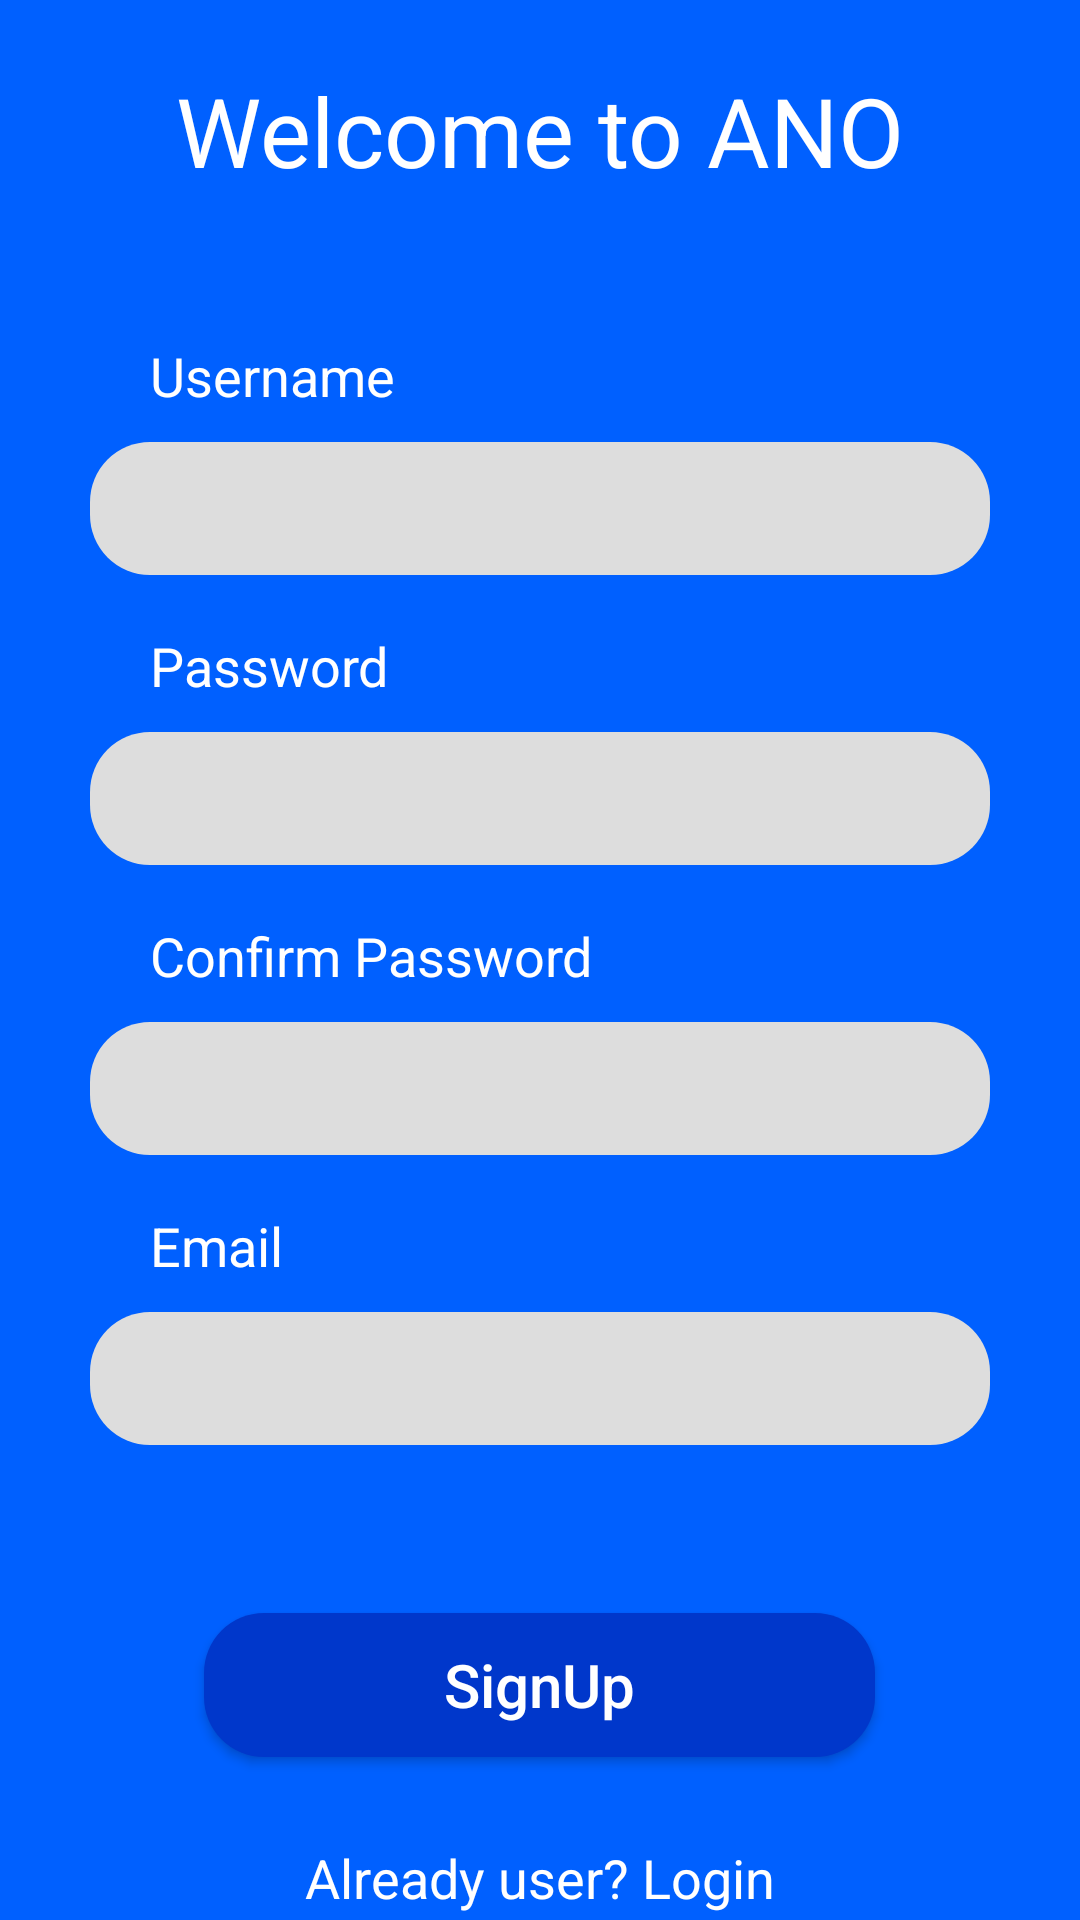

Write the Android layout XML for this screen, with the resource values it uses.
<!-- AndroidManifest.xml: application theme Theme.Ano -->
<!-- res/layout/fragment_sign_up_email.xml -->
<?xml version="1.0" encoding="utf-8"?>
<androidx.appcompat.widget.LinearLayoutCompat
    xmlns:android="http://schemas.android.com/apk/res/android"
    xmlns:tools="http://schemas.android.com/tools"
    android:gravity="center"
    android:layout_width="match_parent"
    android:layout_height="match_parent"
    android:background="@color/primary"
    tools:context=".authentication.SignUpEmailFragment">

    <ScrollView
        android:layout_width="match_parent"
        android:layout_height="wrap_content">

    <LinearLayout
        android:layout_width="match_parent"
        android:layout_gravity="center"
        android:orientation="vertical"
        android:layout_height="wrap_content">

        <TextView
            android:layout_width="wrap_content"
            android:layout_height="wrap_content"
            android:text="@string/welcome_to_ano_"
            android:textSize="32sp"
            android:layout_marginTop="20dp"
            android:layout_gravity="center"
            android:textColor="@color/white"
            />

    <TextView
        android:layout_width="wrap_content"
        android:layout_height="wrap_content"
        android:text="@string/username"
        android:layout_marginTop="48dp"
        android:textSize="18sp"
        android:layout_marginHorizontal="50dp"
        android:textColor="@color/white"
        />

    <EditText
        android:id="@+id/username"
        android:labelFor="@+id/username"
        android:layout_width="match_parent"
        android:layout_height="wrap_content"
        android:textColor="@color/yellow"
        android:layout_marginHorizontal="30dp"
        android:layout_marginTop="10dp"
        android:background="@drawable/text_view_background"
        android:inputType="textPersonName"
        android:autofillHints="emailAddress"
        android:padding="10dp" />

    <TextView
        android:layout_width="wrap_content"
        android:layout_height="wrap_content"
        android:text="@string/password"
        android:layout_marginTop="18dp"
        android:textSize="18sp"
        android:layout_marginHorizontal="50dp"
        android:textColor="@color/white"
        />

    <EditText
        android:id="@+id/password"
        android:labelFor="@+id/password"
        android:layout_width="match_parent"
        android:layout_height="wrap_content"
        android:textColor="@color/yellow"
        android:layout_marginHorizontal="30dp"
        android:layout_marginTop="10dp"
        android:background="@drawable/text_view_background"
        android:inputType="textPassword"
        android:autofillHints="password"
        android:padding="10dp"
        tools:ignore="TextFields" />

    <TextView
        android:layout_width="wrap_content"
        android:layout_height="wrap_content"
        android:text="@string/confirm_password"
        android:layout_marginTop="18dp"
        android:textSize="18sp"
        android:layout_marginHorizontal="50dp"
        android:textColor="@color/white"
        />

    <EditText
        android:id="@+id/confirm_password"
        android:labelFor="@+id/confirm_password"
        android:layout_width="match_parent"
        android:layout_height="wrap_content"
        android:textColor="@color/yellow"
        android:layout_marginHorizontal="30dp"
        android:layout_marginTop="10dp"
        android:background="@drawable/text_view_background"
        android:inputType="textPassword"
        android:autofillHints="password"
        android:padding="10dp"
        tools:ignore="TextFields" />

    <TextView
        android:layout_width="wrap_content"
        android:layout_height="wrap_content"
        android:text="@string/email"
        android:layout_marginTop="18dp"
        android:textSize="18sp"
        android:layout_marginHorizontal="50dp"
        android:textColor="@color/white" />

    <EditText
        android:id="@+id/ph_number"
        android:labelFor="@+id/ph_number"
        android:layout_width="match_parent"
        android:layout_height="wrap_content"
        android:textColor="@color/yellow"
        android:layout_marginHorizontal="30dp"
        android:layout_marginTop="10dp"
        android:background="@drawable/text_view_background"
        android:inputType="phone"
        android:maxLength="10"
        android:autofillHints="name"
        android:padding="10dp"
        tools:ignore="TextFields" />


        <Button
            android:id="@+id/signup"
            android:layout_width="wrap_content"
            android:layout_height="wrap_content"
            android:layout_gravity="center_horizontal"
            android:layout_marginTop="56dp"
            android:background="@drawable/login_btn_background"
            android:paddingHorizontal="80dp"
            android:text="@string/signup"
            android:textAllCaps="false"
            android:textColor="@color/white"
            android:textSize="20sp" />

        <TextView
            android:id="@+id/login_activity_btn"
            android:layout_width="wrap_content"
            android:layout_height="wrap_content"
            android:text="@string/already_user_login"
            android:layout_marginTop="28dp"
            android:textSize="18sp"
            android:layout_gravity="center"
            android:textColor="@color/white"
            />


    </LinearLayout>

    </ScrollView>

</androidx.appcompat.widget.LinearLayoutCompat>
<!-- resources referenced by this layout -->
<resources>
  <color name="primary">#0060FF</color>
  <color name="white">#FFFFFF</color>
  <color name="yellow">#FFC107</color>
  <!-- drawable login_btn_background (drawable) -->
  <?xml version="1.0" encoding="utf-8"?>
  <shape xmlns:android="http://schemas.android.com/apk/res/android">
      <solid android:color="@color/secondary_dark" />
      <corners android:topRightRadius="20dp"
          android:topLeftRadius="20dp"
          android:bottomRightRadius="20dp"
          android:bottomLeftRadius="20dp" />
  </shape>
  <!-- drawable text_view_background (drawable) -->
  <?xml version="1.0" encoding="utf-8"?>
  <shape xmlns:android="http://schemas.android.com/apk/res/android">
      <solid android:color="@color/light_white" />
      <corners android:bottomLeftRadius="20dp"
          android:bottomRightRadius="20dp"
          android:topLeftRadius="20dp"
          android:topRightRadius="20dp"/>
  </shape>
  <string name="already_user_login">Already user? Login</string>
  <string name="confirm_password">Confirm Password</string>
  <string name="email">Email</string>
  <string name="password">Password</string>
  <string name="signup">SignUp</string>
  <string name="username">Username</string>
  <string name="welcome_to_ano_">Welcome to ANO</string>
  <style name="Theme.Ano" parent="Theme.MaterialComponents.Light.NoActionBar">
  
  
          <item name="actionBarTheme">@style/Theme.MaterialComponents.NoActionBar</item>
          
          <item name="android:windowActivityTransitions">true</item>
  
          
          <item name="android:windowEnterTransition">@transition/fade_out</item>
          <item name="android:windowExitTransition">@transition/fade_out</item>
          
          <item name="colorPrimary">@color/secondary_dark</item>
          <item name="colorPrimaryVariant">@color/yellow</item>
          <item name="colorOnPrimary">@color/primary</item>
          
          <item name="colorSecondary">@color/secondary</item>
          <item name="colorSecondaryVariant">@color/secondary_light</item>
          <item name="colorOnSecondary">@color/secondary_dark</item>
          
  
  
                  
  
  
          <item name="buttonTint">@color/secondary_dark</item>
      </style>
  <color name="secondary_dark">#0037CB</color>
  <color name="light_white">#ddd</color>
  <color name="secondary">#0060FF</color>
  <color name="secondary_light">#6B8DFF</color>
</resources>
